Run: headless pygame with SDL's dummy video driver; simulated clock (each Clock.tick advances the game by its frame time, no real sleeping); random seed 0; keys injected as events and as key.get_pressed() state; no mouse input.
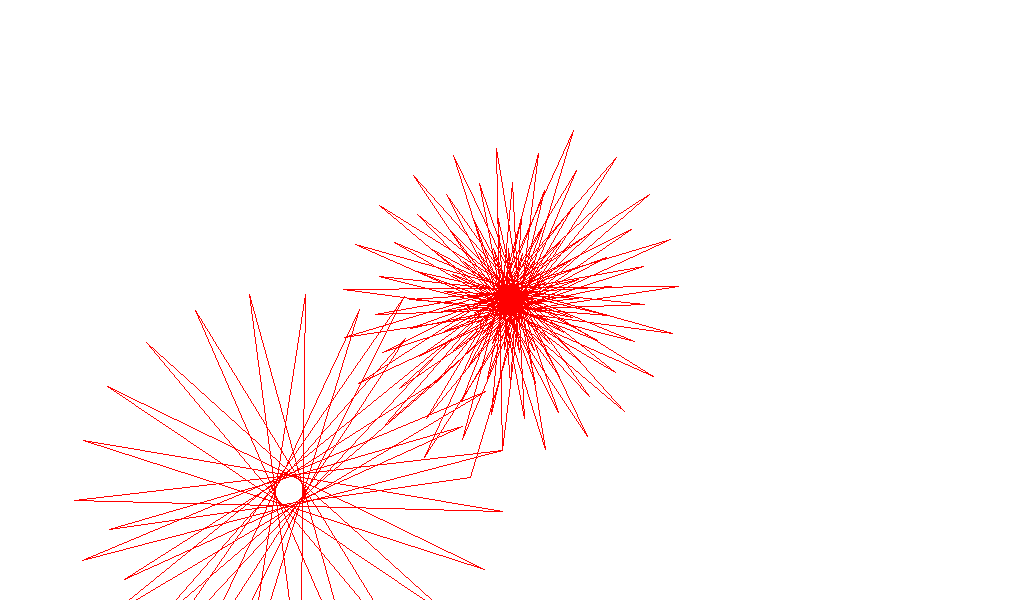
Frame 1 of 4 · flips 1–60 · no input
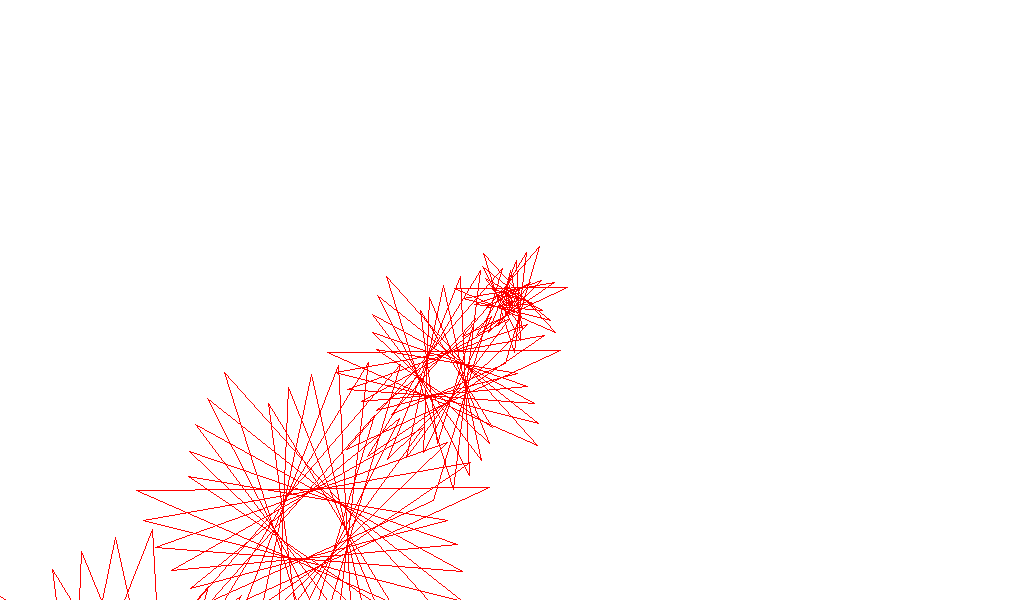
Frame 2 of 4 · flips 61–180 · tapped SPACE, RETURN · held RIGHT (→), D
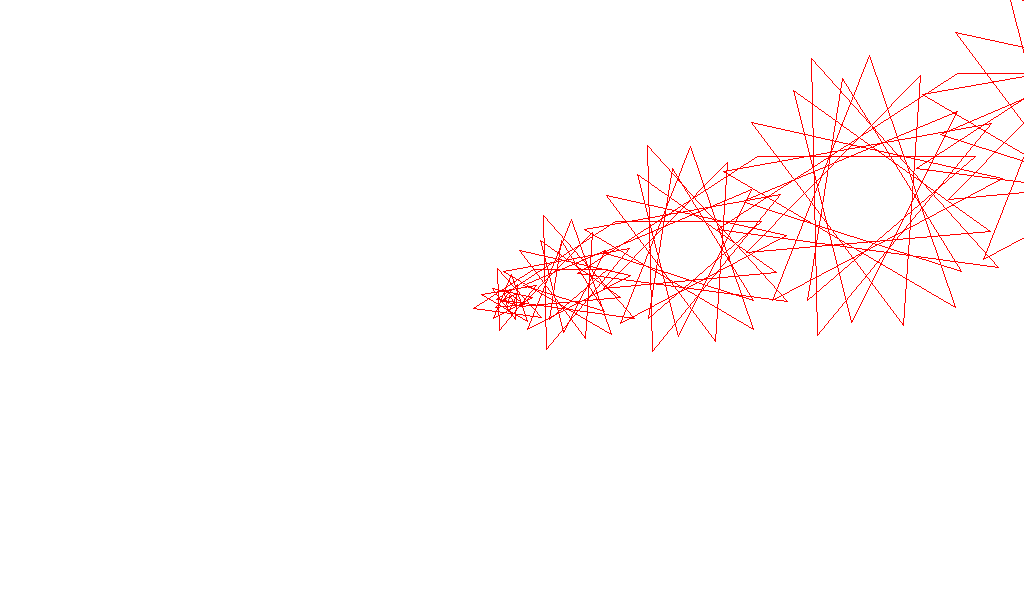
Frame 3 of 4 · flips 181–300 · held DOWN (↓), S
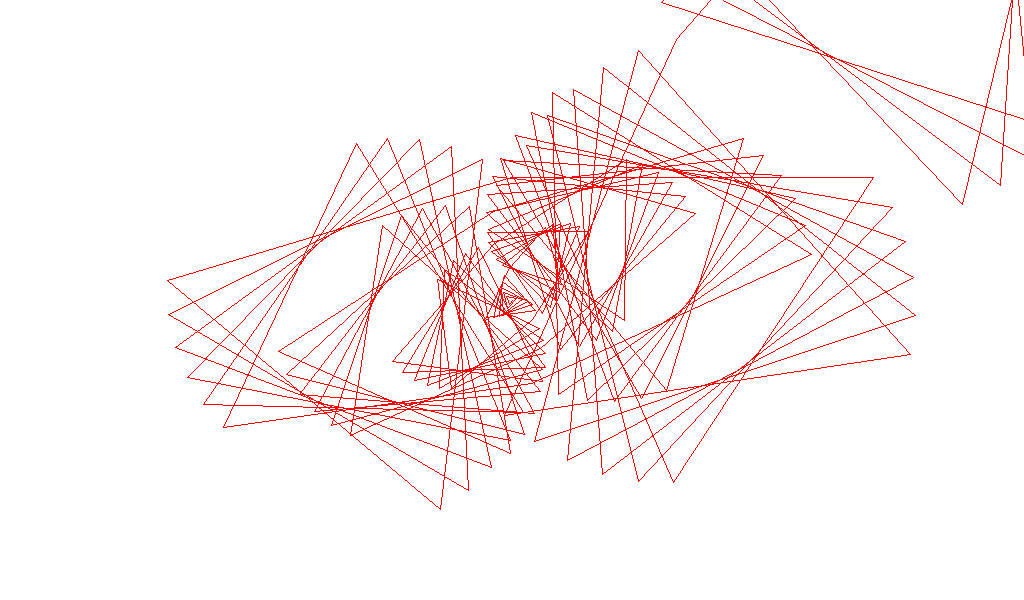
Frame 4 of 4 · flips 301–420 · held LEFT (←), A, UP (↑), W

The pygame program that drew these frames:

import math

import pygame
from pygame.locals import *

pygame.init()
screen = pygame.display.set_mode((1024, 600))

pygame.display.set_caption("Polyspiral")

incr = 0

running = True

while running:
	pygame.time.Clock().tick(60)
	for event in pygame.event.get():
		if event.type==QUIT:
			running = False
			break

	incr = (incr + 0.05) % 360
	x1 = pygame.display.Info().current_w / 2
	y1 = pygame.display.Info().current_h / 2
	length = 5
	angle = incr

	screen.fill((255,255,255))

	for i in range(1,151):
		x2 = x1 + math.cos(angle) * length
		y2 = y1 + math.sin(angle) * length
		pygame.draw.line(screen, (255,0,0), (x1, y1), (x2, y2), 1)
		# pygame.draw.aaline(screen, (255,0,0), (x1, y1), (x2, y2)) # Anti-Aliased
		x1, y1 = x2, y2
		length += 3
		angle = (angle + incr) % 360

	pygame.display.flip()
